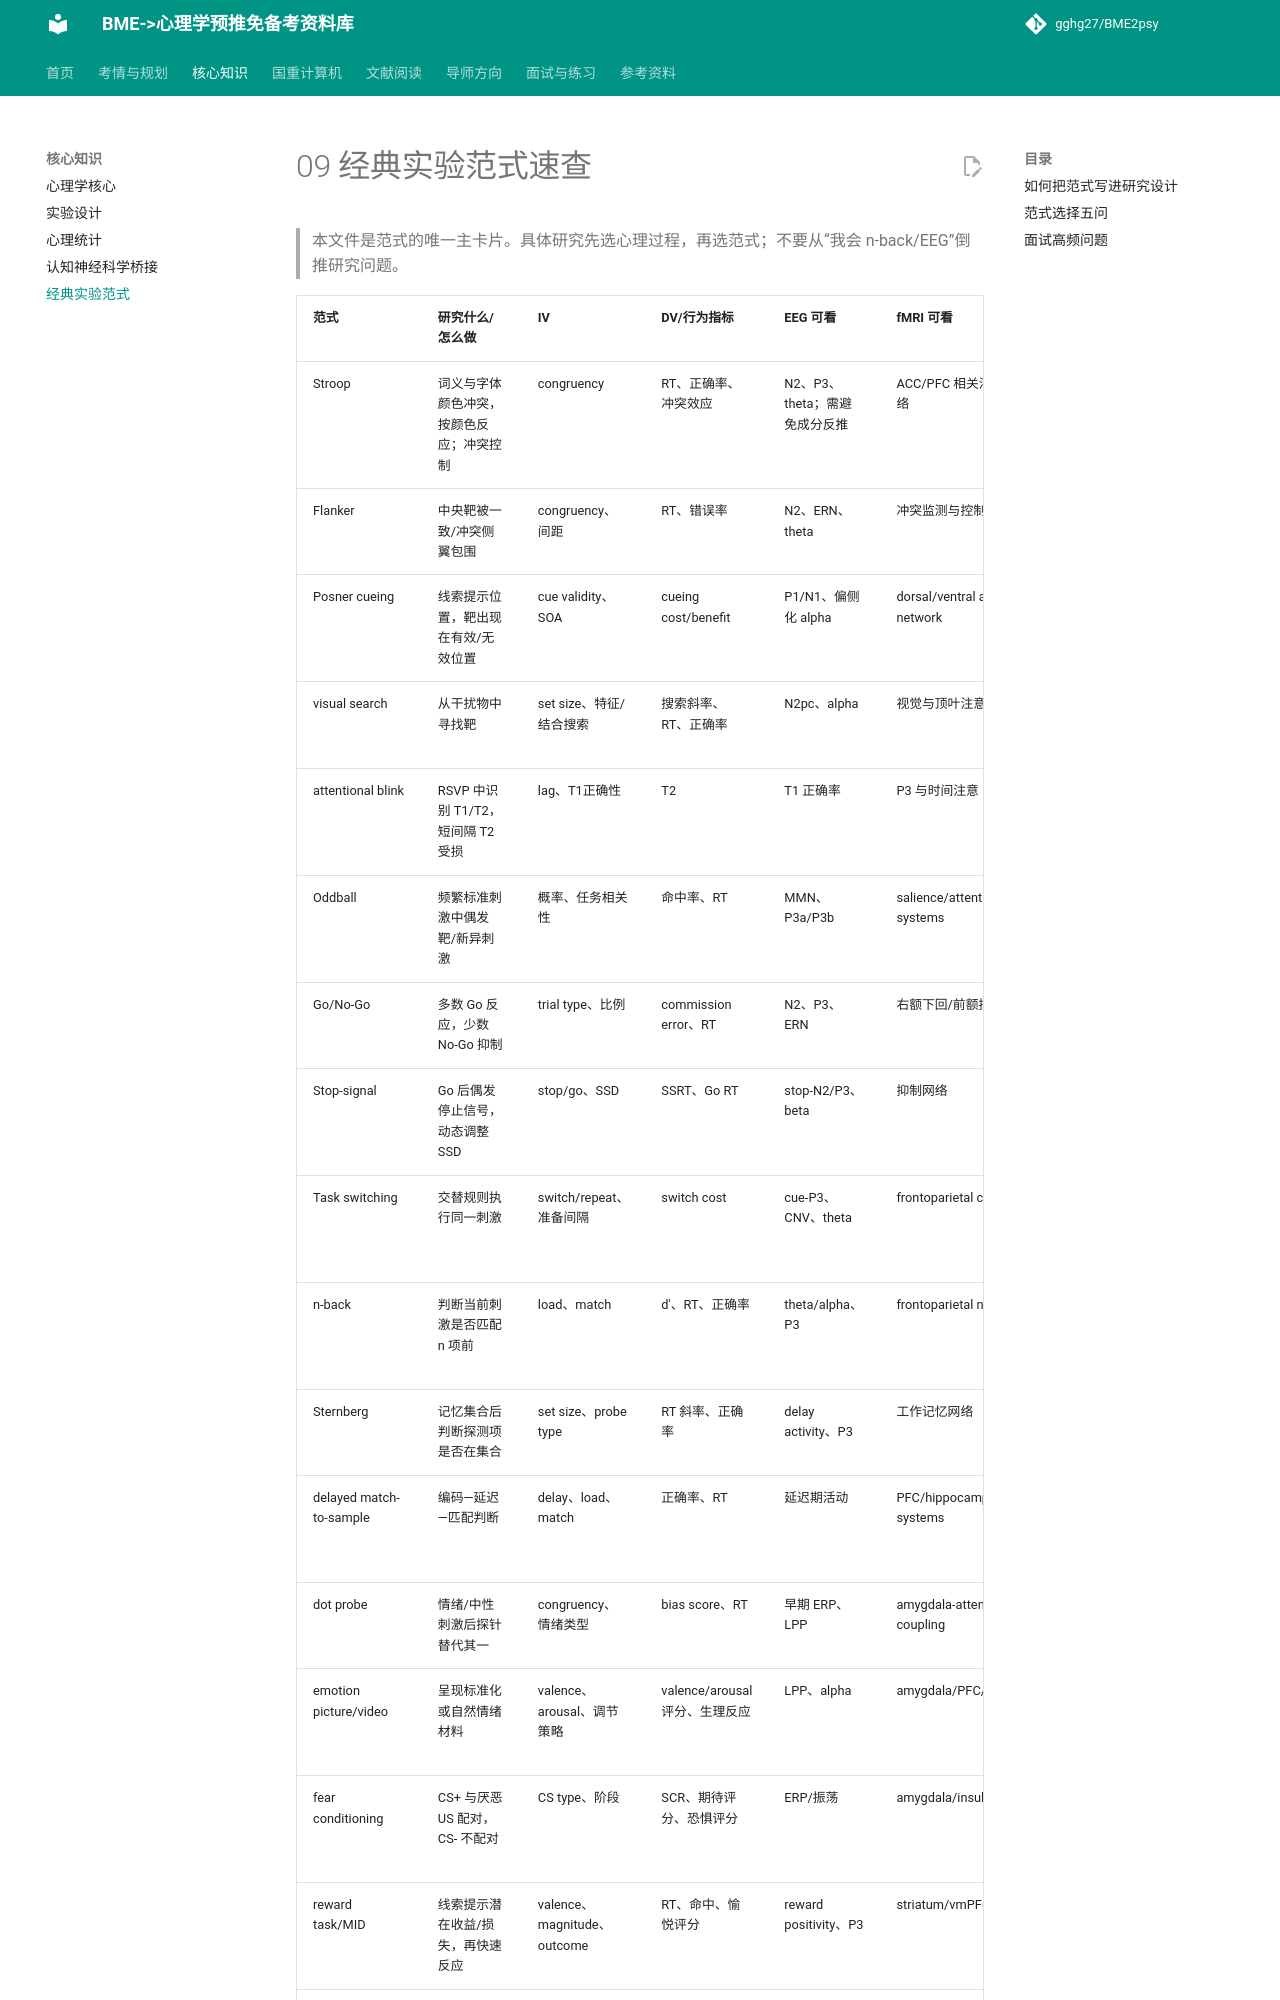

repository: gghg27/BME2psy · page: 09_classic_paradigms/index.html · generator: mkdocs

# 09 经典实验范式速查

> 本文件是范式的唯一主卡片。具体研究先选心理过程，再选范式；不要从“我会 n-back/EEG”倒推研究问题。

| 范式 | 研究什么/怎么做 | IV | DV/行为指标 | EEG 可看 | fMRI 可看 | 常见局限 |
|---|---|---|---|---|---|---|
| Stroop | 词义与字体颜色冲突，按颜色反应；冲突控制 | congruency | RT、正确率、冲突效应 | N2、P3、theta；需避免成分反推 | ACC/PFC 相关活动与网络 | 冲突效应混合阅读熟练度、速度-准确权衡 |
| Flanker | 中央靶被一致/冲突侧翼包围 | congruency、间距 | RT、错误率 | N2、ERN、theta | 冲突监测与控制网络 | 视觉拥挤与反应冲突难完全分离 |
| Posner cueing | 线索提示位置，靶出现在有效/无效位置 | cue validity、SOA | cueing cost/benefit | P1/N1、偏侧化 alpha | dorsal/ventral attention network | 外源/内源注意依赖 SOA；眼动混淆 |
| visual search | 从干扰物中寻找靶 | set size、特征/结合搜索 | 搜索斜率、RT、正确率 | N2pc、alpha | 视觉与顶叶注意区域 | 难度、眼动、目标显著性共变 |
| attentional blink | RSVP 中识别 T1/T2，短间隔 T2 受损 | lag、T1正确性 | T2|T1 正确率 | P3 与时间注意 | 前顶叶控制 | 工作记忆、掩蔽和报告要求共同影响 |
| Oddball | 频繁标准刺激中偶发靶/新异刺激 | 概率、任务相关性 | 命中率、RT | MMN、P3a/P3b | salience/attention systems | 稀有性、新异性、任务相关性难分离 |
| Go/No-Go | 多数 Go 反应，少数 No-Go 抑制 | trial type、比例 | commission error、RT | N2、P3、ERN | 右额下回/前额控制网络 | No-Go 稀有性和注意捕获混入抑制 |
| Stop-signal | Go 后偶发停止信号，动态调整 SSD | stop/go、SSD | SSRT、Go RT | stop-N2/P3、beta | 抑制网络 | 独立赛马假设；策略性变慢 |
| Task switching | 交替规则执行同一刺激 | switch/repeat、准备间隔 | switch cost | cue-P3、CNV、theta | frontoparietal control | 任务难度、线索变化和规则切换混合 |
| n-back | 判断当前刺激是否匹配 n 项前 | load、match | d'、RT、正确率 | theta/alpha、P3 | frontoparietal network | 同时涉及更新、保持、匹配；不是纯容量 |
| Sternberg | 记忆集合后判断探测项是否在集合 | set size、probe type | RT 斜率、正确率 | delay activity、P3 | 工作记忆网络 | 线性斜率不自动证明串行搜索 |
| delayed match-to-sample | 编码—延迟—匹配判断 | delay、load、match | 正确率、RT | 延迟期活动 | PFC/hippocampal systems | 编码、保持、提取阶段需分开建模 |
| dot probe | 情绪/中性刺激后探针替代其一 | congruency、情绪类型 | bias score、RT | 早期 ERP、LPP | amygdala-attention coupling | 差值信度低；单次 RT 噪声大 |
| emotion picture/video | 呈现标准化或自然情绪材料 | valence、arousal、调节策略 | valence/arousal 评分、生理反应 | LPP、alpha | amygdala/PFC/insula | 效价与唤醒共变；文化差异、需求特征 |
| fear conditioning | CS+ 与厌恶 US 配对，CS- 不配对 | CS type、阶段 | SCR、期待评分、恐惧评分 | ERP/振荡 | amygdala/insula/vmPFC |
